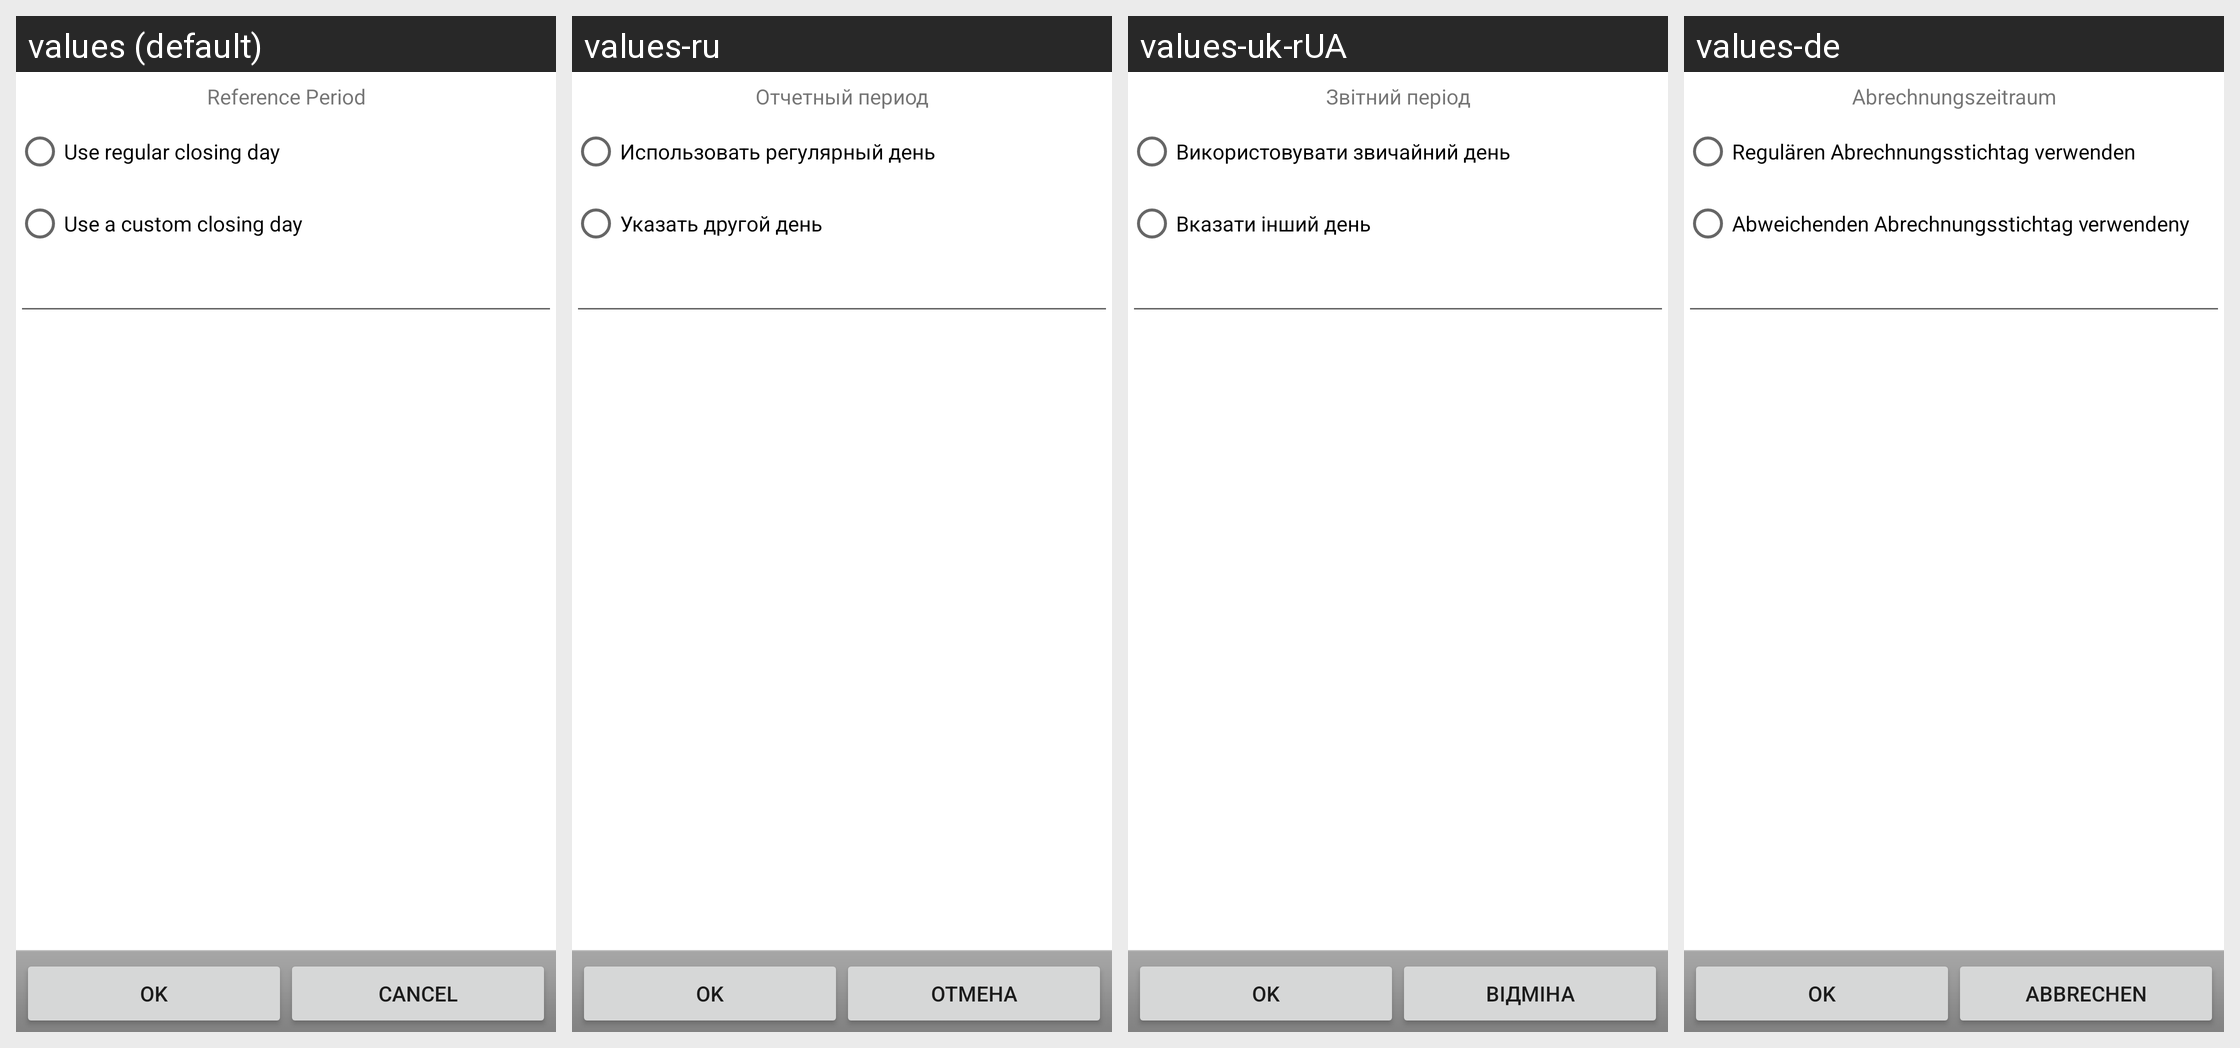

Here is an Android app screen in its default locale and in the app's own translations. Write out the translated-string differences for the strings that appear on this screen.
Android screen res/layout/ccard_statement_closing_day.xml rendered under 4 locales, left to right: values (default), values-ru, values-uk-rUA, values-de. Device: Nexus 5 (rendered at 1080×1920; each locale shown at half size, 540×960, under a caption strip naming it); theme Theme.MaterialComponents.DayNight.NoActionBar.
Other locales in the repository, not shown: values-ca, values-cs-rCZ, values-cz-rCS, values-da, values-es, values-fr, values-it, values-ko, values-no-rNB, values-pl, values-pt-rBR, values-ro, values-sk, values-zh-rCN, values-zh-rTW.
Strings drawn on this screen, with the default value and each locale's value (text and hints the layout hard-codes, and strings that could not be matched under every locale, appear in the picture but are not listed):

reference_period
  values: Reference Period
  values-ru: Отчетный период
  values-uk-rUA: Звітний період
  values-de: Abrechnungszeitraum

regular_closing_day
  values: Use regular closing day
  values-ru: Использовать регулярный день
  values-uk-rUA: Використовувати звичайний день
  values-de: Regulären Abrechnungsstichtag verwenden

custom_closing_day
  values: Use a custom closing day
  values-ru: Указать другой день
  values-uk-rUA: Вказати інший день
  values-de: Abweichenden Abrechnungsstichtag verwendeny

ok
  values: OK
  values-ru: OK
  values-uk-rUA: OK
  values-de: OK

cancel
  values: Cancel
  values-ru: Отмена
  values-uk-rUA: Відміна
  values-de: Abbrechen
